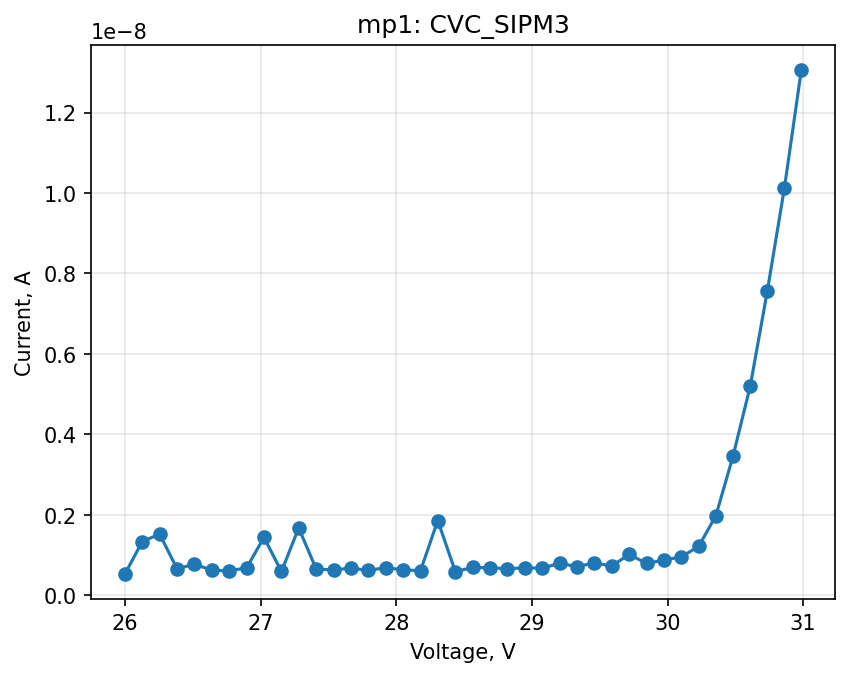

The table this chart was drawn from, first rows:
timestamp, process_key, process_name, cycle, step, voltage_v, value, mode, acq_channel
2026-03-04T19:23:59, mp1, CVC_SIPM3, 0, 0, 26, 5.30338e-10, keithley_current_a, 1
2026-03-04T19:24:00, mp1, CVC_SIPM3, 0, 1, 26.13, 1.33474e-09, keithley_current_a, 1
2026-03-04T19:24:00, mp1, CVC_SIPM3, 0, 2, 26.25, 1.51948e-09, keithley_current_a, 1
2026-03-04T19:24:00, mp1, CVC_SIPM3, 0, 3, 26.38, 6.54614e-10, keithley_current_a, 1
2026-03-04T19:24:00, mp1, CVC_SIPM3, 0, 4, 26.51, 7.74229e-10, keithley_current_a, 1
2026-03-04T19:24:00, mp1, CVC_SIPM3, 0, 5, 26.64, 6.19602e-10, keithley_current_a, 1
2026-03-04T19:24:00, mp1, CVC_SIPM3, 0, 6, 26.77, 6.04963e-10, keithley_current_a, 1
2026-03-04T19:24:00, mp1, CVC_SIPM3, 0, 7, 26.9, 6.8239e-10, keithley_current_a, 1
2026-03-04T19:24:00, mp1, CVC_SIPM3, 0, 8, 27.02, 1.4384e-09, keithley_current_a, 1
2026-03-04T19:24:00, mp1, CVC_SIPM3, 0, 9, 27.15, 5.90229e-10, keithley_current_a, 1
2026-03-04T19:24:00, mp1, CVC_SIPM3, 0, 10, 27.28, 1.67261e-09, keithley_current_a, 1
2026-03-04T19:24:00, mp1, CVC_SIPM3, 0, 11, 27.41, 6.48892e-10, keithley_current_a, 1
2026-03-04T19:24:00, mp1, CVC_SIPM3, 0, 12, 27.54, 6.30069e-10, keithley_current_a, 1
2026-03-04T19:24:00, mp1, CVC_SIPM3, 0, 13, 27.67, 6.73389e-10, keithley_current_a, 1
2026-03-04T19:24:01, mp1, CVC_SIPM3, 0, 14, 27.79, 6.16753e-10, keithley_current_a, 1
2026-03-04T19:24:01, mp1, CVC_SIPM3, 0, 15, 27.92, 6.86514e-10, keithley_current_a, 1
2026-03-04T19:24:01, mp1, CVC_SIPM3, 0, 16, 28.05, 6.29258e-10, keithley_current_a, 1
2026-03-04T19:24:01, mp1, CVC_SIPM3, 0, 17, 28.18, 6.11639e-10, keithley_current_a, 1
2026-03-04T19:24:01, mp1, CVC_SIPM3, 0, 18, 28.31, 1.85665e-09, keithley_current_a, 1
2026-03-04T19:24:01, mp1, CVC_SIPM3, 0, 19, 28.44, 5.89585e-10, keithley_current_a, 1
2026-03-04T19:24:01, mp1, CVC_SIPM3, 0, 20, 28.56, 6.89793e-10, keithley_current_a, 1
2026-03-04T19:24:01, mp1, CVC_SIPM3, 0, 21, 28.69, 6.82783e-10, keithley_current_a, 1
2026-03-04T19:24:01, mp1, CVC_SIPM3, 0, 22, 28.82, 6.59811e-10, keithley_current_a, 1
2026-03-04T19:24:01, mp1, CVC_SIPM3, 0, 23, 28.95, 6.8109e-10, keithley_current_a, 1
2026-03-04T19:24:01, mp1, CVC_SIPM3, 0, 24, 29.08, 6.73091e-10, keithley_current_a, 1
2026-03-04T19:24:01, mp1, CVC_SIPM3, 0, 25, 29.2, 7.92754e-10, keithley_current_a, 1
2026-03-04T19:24:02, mp1, CVC_SIPM3, 0, 26, 29.33, 7.10547e-10, keithley_current_a, 1
2026-03-04T19:24:02, mp1, CVC_SIPM3, 0, 27, 29.46, 8.01659e-10, keithley_current_a, 1
2026-03-04T19:24:02, mp1, CVC_SIPM3, 0, 28, 29.59, 7.25341e-10, keithley_current_a, 1
2026-03-04T19:24:02, mp1, CVC_SIPM3, 0, 29, 29.72, 1.01449e-09, keithley_current_a, 1
2026-03-04T19:24:02, mp1, CVC_SIPM3, 0, 30, 29.85, 7.90894e-10, keithley_current_a, 1
2026-03-04T19:24:02, mp1, CVC_SIPM3, 0, 31, 29.97, 8.73554e-10, keithley_current_a, 1
2026-03-04T19:24:02, mp1, CVC_SIPM3, 0, 32, 30.1, 9.5309e-10, keithley_current_a, 1
2026-03-04T19:24:02, mp1, CVC_SIPM3, 0, 33, 30.23, 1.21174e-09, keithley_current_a, 1
2026-03-04T19:24:02, mp1, CVC_SIPM3, 0, 34, 30.36, 1.97989e-09, keithley_current_a, 1
2026-03-04T19:24:02, mp1, CVC_SIPM3, 0, 35, 30.48, 3.4663e-09, keithley_current_a, 1
2026-03-04T19:24:02, mp1, CVC_SIPM3, 0, 36, 30.61, 5.19948e-09, keithley_current_a, 1
2026-03-04T19:24:02, mp1, CVC_SIPM3, 0, 37, 30.74, 7.56158e-09, keithley_current_a, 1
2026-03-04T19:24:02, mp1, CVC_SIPM3, 0, 38, 30.86, 1.01146e-08, keithley_current_a, 1
2026-03-04T19:24:03, mp1, CVC_SIPM3, 0, 39, 30.99, 1.30602e-08, keithley_current_a, 1
